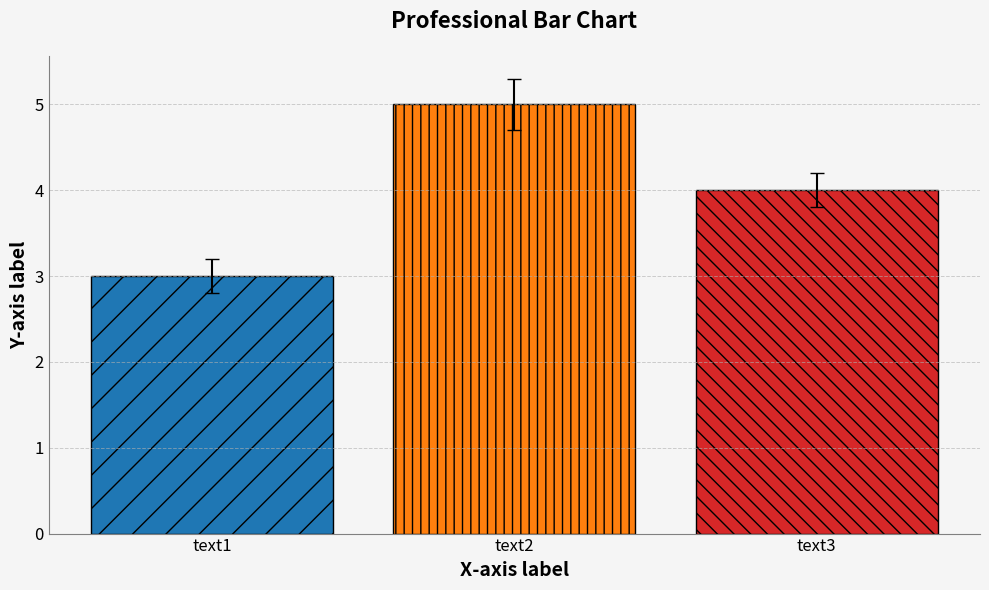

Write Python code to recreate this figure.
# %% 
import matplotlib.pyplot as plt

# Data
x = ['text1', 'text2', 'text3']
y = [3, 5, 4]  # Placeholder y-values for the bars
errors = [0.2, 0.3, 0.2]  # Placeholder errors for the bars

# Create figure and axis
fig, ax = plt.subplots(figsize=(10, 6))

# Use a gray background for the plot
ax.set_facecolor('#f5f5f5')
fig.patch.set_facecolor('#f5f5f5')

# Create bars with error bars
bars = ax.bar(x, y, yerr=errors, capsize=5, color=['#1f77b4', '#ff7f0e', '#d62728'], edgecolor='black')

# Customize patterns of the bars
patterns = ['/', '||', '\\\\']
for bar, pattern in zip(bars, patterns):
    bar.set_hatch(pattern)

# Enhance y axis
ax.spines['right'].set_visible(False)
ax.spines['top'].set_visible(False)
ax.spines['left'].set_color('gray')
ax.spines['bottom'].set_color('gray')

ax.tick_params(axis='both', which='both', length=0)
ax.grid(axis='y', linestyle='--', linewidth=0.7, alpha=0.6)

# Add labels and title
ax.set_ylabel('Y-axis label', fontsize=14, fontweight='bold')
ax.set_xlabel('X-axis label', fontsize=14, fontweight='bold')
ax.set_title('Professional Bar Chart', fontsize=16, fontweight='bold', pad=20)

# Set font size for tick labels
ax.tick_params(axis='both', labelsize=12)

# Display the figure
plt.tight_layout()
plt.show()



if False:
        import matplotlib.pyplot as plt
        import numpy as np

        # Placeholder data
        labels = ['Bad', 'Meh', 'Okay', 'Good', 'Great']
        sizes = [1, 1, 4, 1, 1]  # equal distribution for now, you can adjust as needed
        colors = ['#f06767', '#f7d07b', '#8ed2c9', '#6597cb', '#435f7a']
        explode = (0.1, 0, 0, 0, 0)  # explode the first slice for emphasis

        # Plotting
        fig1, ax1 = plt.subplots()
        ax1.pie(sizes, colors=colors, labels=labels, autopct='%1.1f%%',
                startangle=90, pctdistance=0.85, explode=explode)

        # Draw a circle in the center for 'donut' style
        centre_circle = plt.Circle((0,0),0.70,fc='white')
        fig = plt.gcf()
        fig.gca().add_artist(centre_circle)

        # Equal aspect ratio ensures pie is drawn as a circle
        ax1.axis('equal')
        plt.tight_layout()
        plt.show()
# %%
